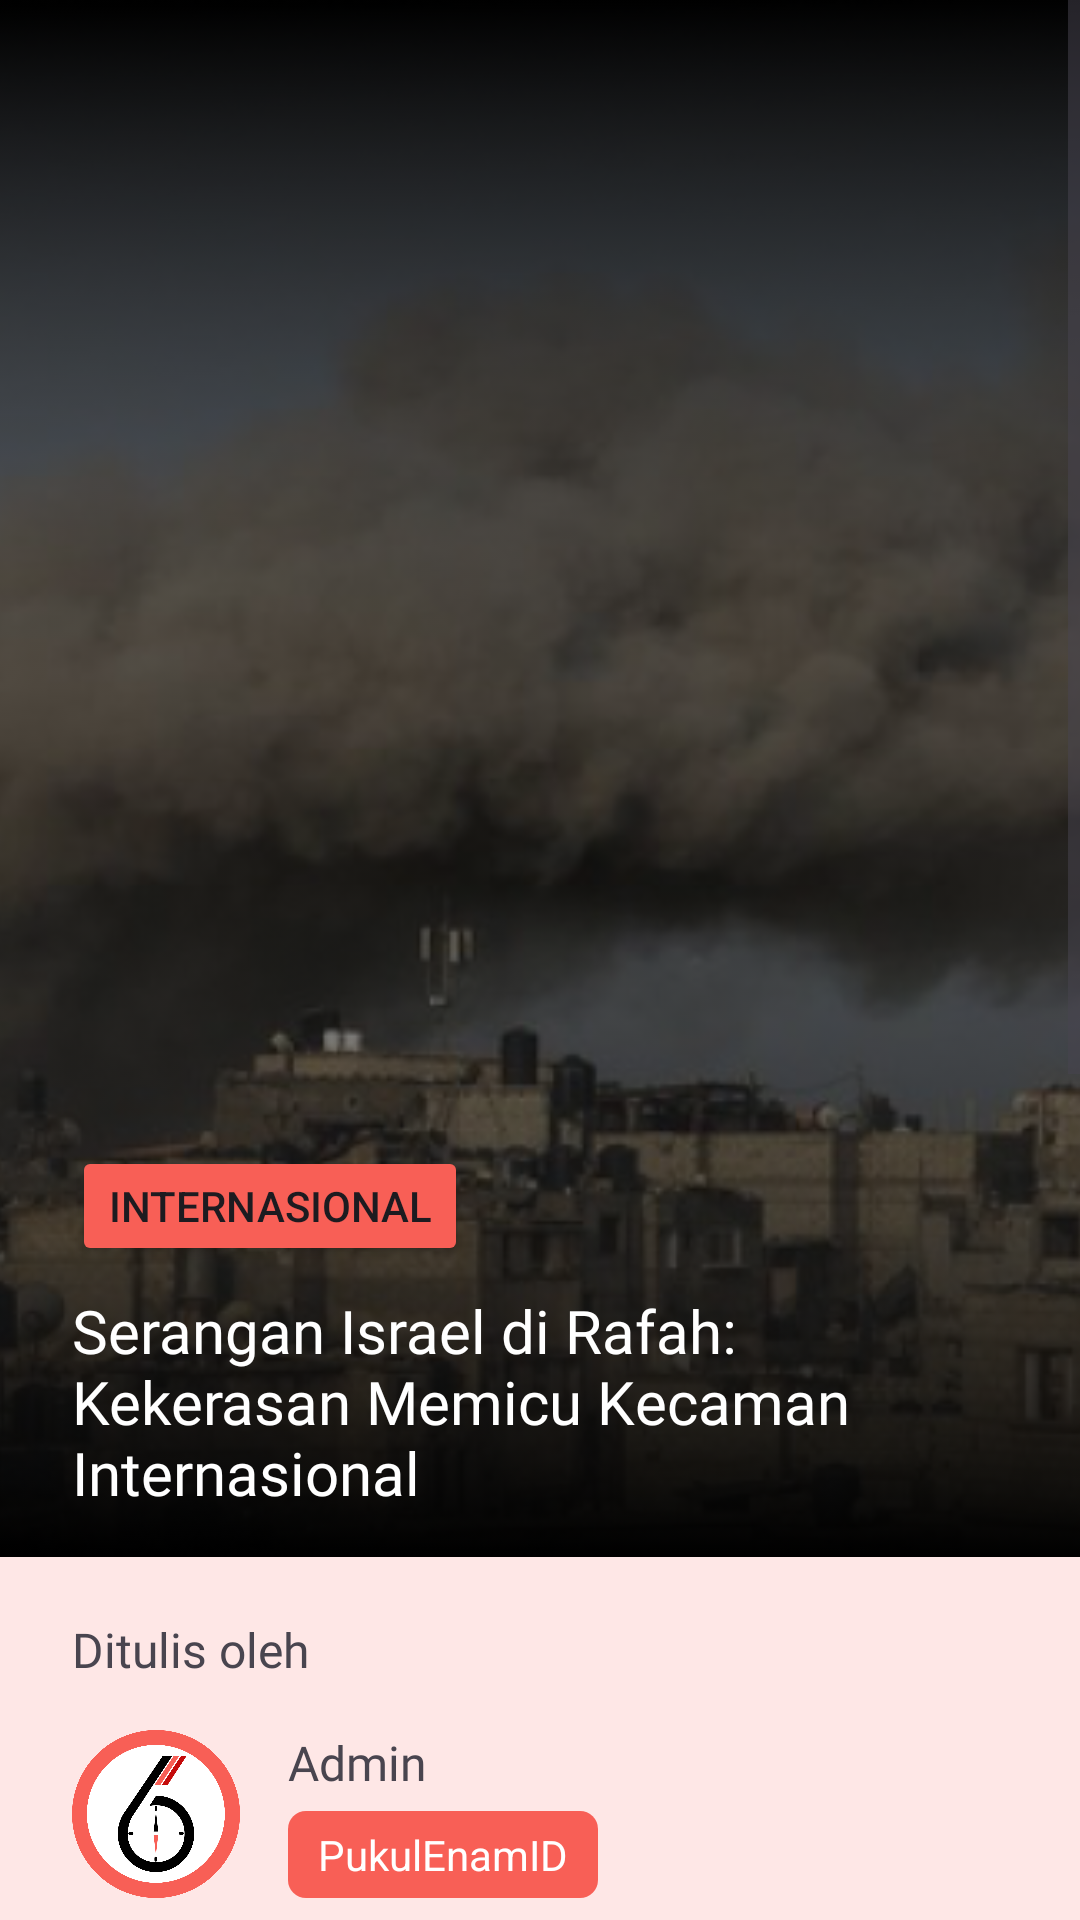

Produce the Android XML layout that renders to this screen, including the resource entries it uses.
<!-- AndroidManifest.xml: application theme Theme.PukuEnamCapstone -->
<!-- res/layout/fragment_news_detail.xml -->
<?xml version="1.0" encoding="utf-8"?>
<ScrollView xmlns:android="http://schemas.android.com/apk/res/android"
    xmlns:app="http://schemas.android.com/apk/res-auto"
    xmlns:tools="http://schemas.android.com/tools"
    android:layout_width="match_parent"
    android:layout_height="wrap_content"
    tools:context=".ui.home.NewsDetailFragment">

    <LinearLayout
        android:layout_width="match_parent"
        android:layout_height="match_parent"
        android:orientation="vertical"
        android:paddingBottom="100dp"
        tools:layout_editor_absoluteY="152dp">

        <androidx.constraintlayout.widget.ConstraintLayout
            android:layout_width="match_parent"
            android:layout_height="match_parent"
            android:backgroundTint="@color/primary_orange"
            android:padding="0dp">


            <ImageView
                android:id="@+id/imageView10"
                android:layout_width="419dp"
                android:layout_height="519dp"
                android:src="@drawable/news_detail_with_overlay"
                android:tint="#6F000000"
                android:translationZ="10dp"
                app:layout_constraintEnd_toEndOf="parent"
                app:layout_constraintStart_toStartOf="parent"
                app:layout_constraintTop_toTopOf="parent"
                tools:src="@drawable/news_detail_with_overlay" />

            <androidx.constraintlayout.widget.ConstraintLayout
                android:layout_width="match_parent"
                android:layout_height="wrap_content"
                android:layout_marginTop="382dp"
                android:paddingBottom="20dp"
                android:translationZ="30dp"
                app:layout_constraintEnd_toEndOf="parent"
                app:layout_constraintHorizontal_bias="0.0"
                app:layout_constraintStart_toStartOf="parent"
                app:layout_constraintTop_toTopOf="parent">

                <Button
                    android:id="@+id/button3"
                    android:layout_width="wrap_content"
                    android:layout_height="40dp"
                    android:layout_marginStart="24dp"
                    android:backgroundTint="@color/primary_orange"
                    android:paddingTop="0dp"
                    android:paddingBottom="0dp"
                    android:text="INTERNASIONAL"
                    app:cornerRadius="6dp"
                    app:layout_constraintStart_toStartOf="parent"
                    app:layout_constraintTop_toTopOf="parent" />

                <TextView
                    android:id="@+id/textView27"
                    android:layout_width="0dp"
                    android:layout_height="wrap_content"
                    android:layout_marginStart="24dp"
                    android:layout_marginTop="8dp"
                    android:layout_marginEnd="24dp"
                    android:fontFamily="@font/gilroy_bold"
                    android:text="Serangan Israel di Rafah: Kekerasan Memicu Kecaman Internasional"
                    android:textColor="@color/white"
                    android:textSize="20sp"
                    app:layout_constraintEnd_toEndOf="parent"
                    app:layout_constraintStart_toStartOf="parent"
                    app:layout_constraintTop_toBottomOf="@+id/button3" />

            </androidx.constraintlayout.widget.ConstraintLayout>

            <androidx.constraintlayout.widget.ConstraintLayout
                android:id="@+id/constraintLayout9"
                android:layout_width="match_parent"
                android:layout_height="wrap_content"
                android:background="#FEE7E6"
                android:paddingTop="20dp"
                android:paddingBottom="20dp"
                app:layout_constraintEnd_toEndOf="parent"
                app:layout_constraintHorizontal_bias="1.0"
                app:layout_constraintStart_toStartOf="parent"
                app:layout_constraintTop_toBottomOf="@+id/imageView10">

                <TextView
                    android:id="@+id/textView30"
                    android:layout_width="wrap_content"
                    android:layout_height="wrap_content"
                    android:layout_marginStart="24dp"
                    android:fontFamily="@font/gilroy_extrabold"
                    android:text="Ditulis oleh"
                    android:textSize="16sp"
                    app:layout_constraintStart_toStartOf="parent"
                    app:layout_constraintTop_toTopOf="parent" />

                <ImageView
                    android:id="@+id/imageView13"
                    android:layout_width="56dp"
                    android:layout_height="56dp"
                    android:layout_marginStart="24dp"
                    android:layout_marginTop="16dp"
                    android:src="@drawable/logo_circle"
                    app:layout_constraintStart_toStartOf="parent"
                    app:layout_constraintTop_toBottomOf="@+id/textView30"
                    tools:src="@drawable/avatar_admin" />

                <TextView
                    android:id="@+id/textView31"
                    android:layout_width="wrap_content"
                    android:layout_height="wrap_content"
                    android:layout_marginStart="16dp"
                    android:fontFamily="@font/gilroy_semibold"
                    android:text="Admin"
                    android:textSize="16sp"
                    app:layout_constraintStart_toEndOf="@+id/imageView13"
                    app:layout_constraintTop_toTopOf="@+id/imageView13" />

                <androidx.constraintlayout.widget.ConstraintLayout
                    android:id="@+id/constraintLayout14"
                    android:layout_width="wrap_content"
                    android:layout_height="wrap_content"
                    android:layout_marginStart="16dp"
                    android:background="@drawable/chip_bg_orange"
                    android:paddingLeft="10dp"
                    android:paddingTop="5dp"
                    android:paddingRight="10dp"
                    android:paddingBottom="5dp"
                    app:layout_constraintBottom_toBottomOf="@+id/imageView13"
                    app:layout_constraintStart_toEndOf="@+id/imageView13">

                    <TextView
                        android:id="@+id/textView12"
                        android:layout_width="wrap_content"
                        android:layout_height="wrap_content"
                        android:text="PukulEnamID"
                        android:textColor="@color/white"
                        app:layout_constraintBottom_toBottomOf="parent"
                        app:layout_constraintEnd_toEndOf="parent"
                        app:layout_constraintStart_toStartOf="parent"
                        app:layout_constraintTop_toTopOf="parent" />
                </androidx.constraintlayout.widget.ConstraintLayout>

            </androidx.constraintlayout.widget.ConstraintLayout>

            <androidx.constraintlayout.widget.ConstraintLayout
                android:layout_width="match_parent"
                android:layout_height="match_parent"
                app:layout_constraintEnd_toEndOf="parent"
                app:layout_constraintStart_toStartOf="parent"
                app:layout_constraintTop_toBottomOf="@+id/constraintLayout9">

                <TextView
                    android:id="@+id/textView32"
                    android:layout_width="wrap_content"
                    android:layout_height="wrap_content"
                    android:layout_marginStart="24dp"
                    android:layout_marginTop="16dp"
                    android:fontFamily="@font/gilroy_bold"
                    android:maxWidth="340dp"
                    android:text="M.K.S.A (Mager Kepanjangan, Singkat Aja)"
                    android:textSize="16sp"
                    app:layout_constraintEnd_toStartOf="@+id/textView39"
                    app:layout_constraintHorizontal_bias="0.0"
                    app:layout_constraintStart_toStartOf="parent"
                    app:layout_constraintTop_toTopOf="parent" />

                <TextView
                    android:id="@+id/textView39"
                    android:layout_width="0dp"
                    android:layout_height="wrap_content"
                    android:layout_marginStart="24dp"
                    android:layout_marginTop="8dp"
                    android:layout_marginEnd="24dp"
                    android:gravity="fill_horizontal"
                    android:text="Intinya… Serangan udara Israel ke Rafah, Jalur Gaza. Amerika Serikat akhirnya menghentikan pengiriman bom ke Israel. Indonesia mengecam tindakan militer dan menuntut gencatan senjata permanen. Dampaknya kerusakan infrastruktur, korban jiwa, dan ketegangan di Timur Tengah.   Serangan udara yang dilancarkan oleh Israel ke kota Rafah, Jalur Gaza, telah memicu kecaman dari berbagai pihak internasional. Kementerian Luar Negeri Indonesia termasuk yang pertama kali mengecam tindakan militer tersebut, menuntut Perserikatan Bangsa-Bangsa untuk mengambil tindakan tegas guna menghentikan kekerasan yang berpotensi meluas.   Menurut laporan terbaru, serangan yang dimulai sejak Senin (6/5/2024) ini telah menyebabkan kerusakan signifikan pada infrastruktur sipil dan menimbulkan korban jiwa. Tank-tank Israel terlihat mendekati perbatasan Rafah, hanya berjarak 200 meter dari Mesir, menandakan kemungkinan eskalasi lebih lanjut."
                    app:layout_constraintEnd_toEndOf="parent"
                    app:layout_constraintStart_toStartOf="parent"
                    app:layout_constraintTop_toBottomOf="@+id/textView32" />

            </androidx.constraintlayout.widget.ConstraintLayout>

        </androidx.constraintlayout.widget.ConstraintLayout>

    </LinearLayout>
</ScrollView>
<!-- resources referenced by this layout -->
<resources>
  <color name="primary_orange">#F85F56</color>
  <color name="white">#FFFFFFFF</color>
  <!-- drawable chip_bg_orange (drawable) -->
  <?xml version="1.0" encoding="utf-8"?>
  <shape xmlns:android="http://schemas.android.com/apk/res/android"
      android:shape="rectangle">
      <solid android:color="@color/primary_orange" />
      <corners android:radius="6dp" />
  </shape>
  <!-- drawable logo_circle: png bitmap (drawable, 114366 bytes) -->
  <!-- drawable news_detail_with_overlay: png bitmap (drawable, 179381 bytes) -->
  <style name="Theme.PukuEnamCapstone" parent="Base.Theme.PukuEnamCapstone" />
  <style name="Base.Theme.PukuEnamCapstone" parent="Theme.Material3.DayNight.NoActionBar">
          
          
      </style>
</resources>
